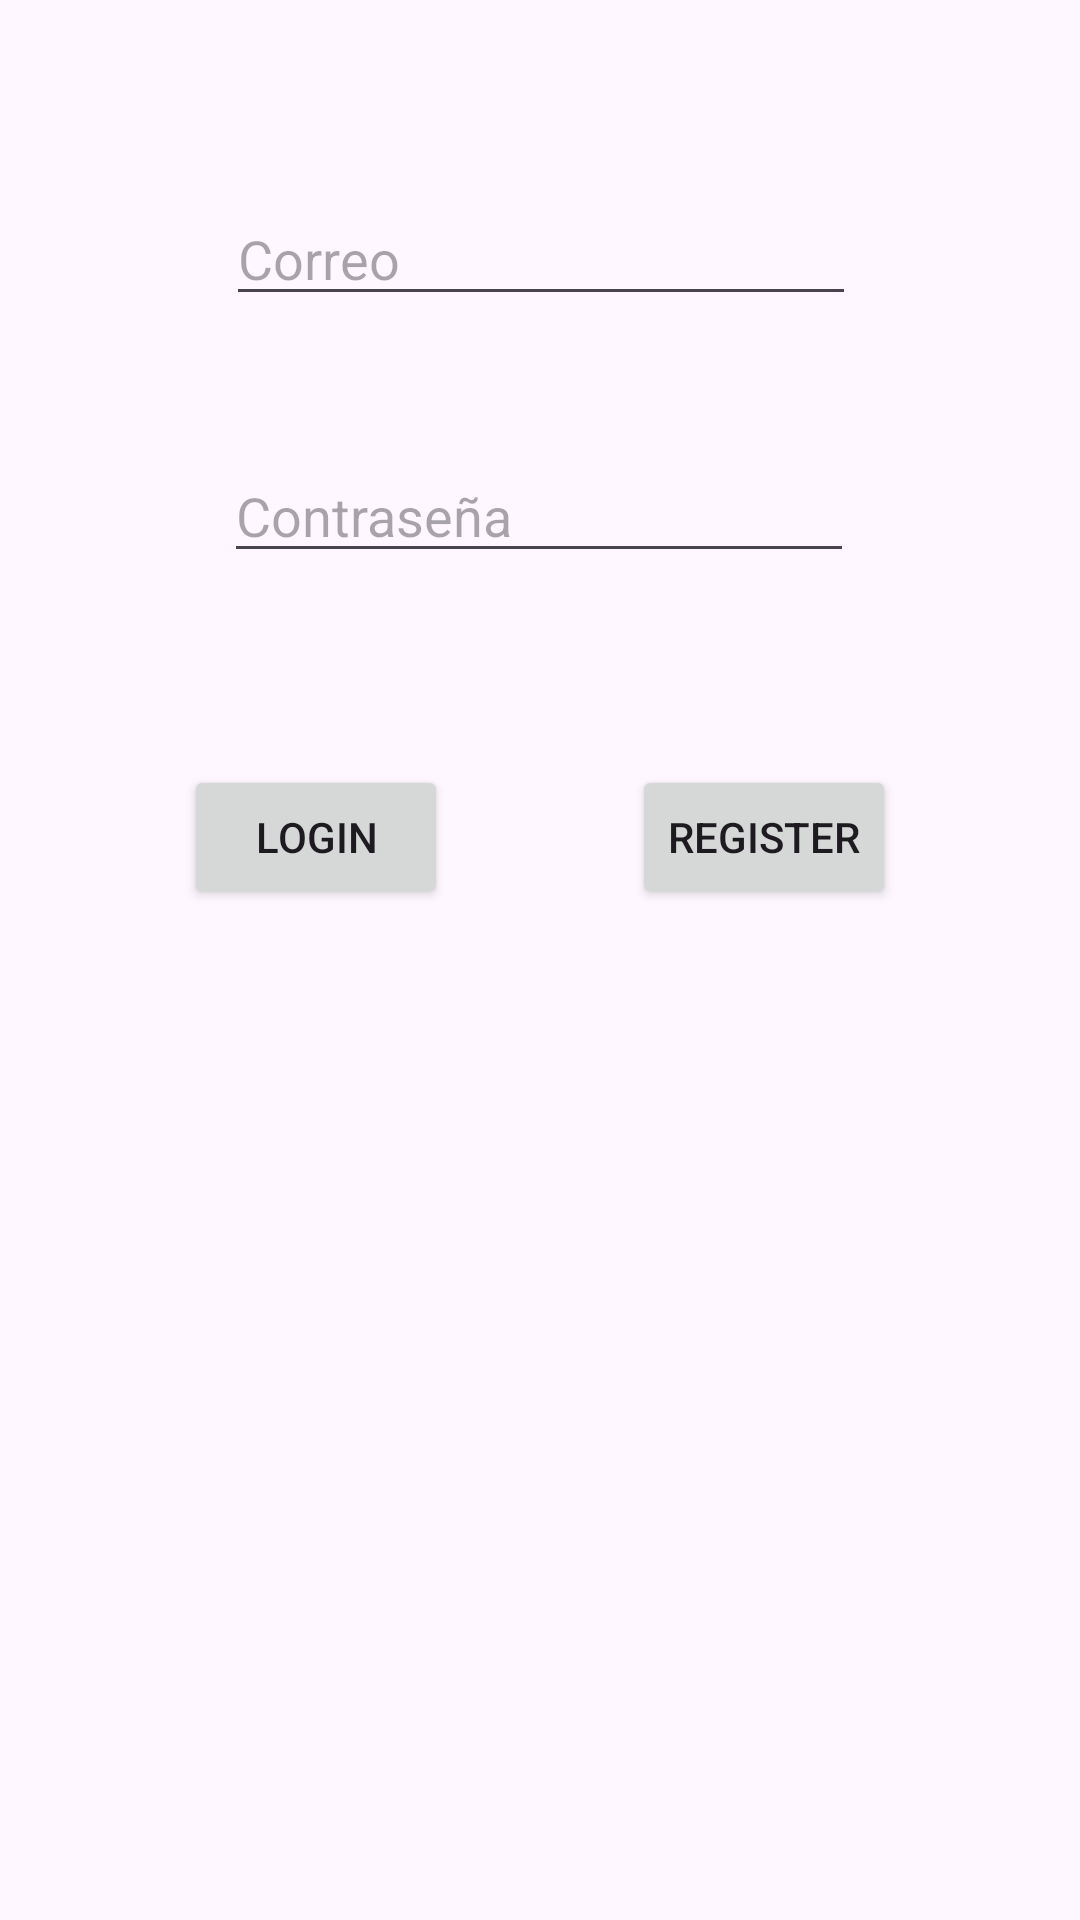

Reconstruct the res/layout file that produces this screen, plus the resources it refers to.
<!-- AndroidManifest.xml: application theme Theme.KotlinAppCarlosCastanedo -->
<!-- res/layout/fragment_login.xml -->
<?xml version="1.0" encoding="utf-8"?>
<FrameLayout xmlns:android="http://schemas.android.com/apk/res/android"
    xmlns:app="http://schemas.android.com/apk/res-auto"
    xmlns:tools="http://schemas.android.com/tools"
    android:layout_width="match_parent"
    android:layout_height="match_parent"
    tools:context=".fragments.LoginFragment">

    <androidx.constraintlayout.widget.ConstraintLayout
        android:layout_width="match_parent"
        android:layout_height="match_parent">

        <EditText
            android:id="@+id/edTxtEmailLogin"
            android:layout_width="wrap_content"
            android:layout_height="wrap_content"
            android:layout_marginTop="64dp"
            android:ems="10"
            android:hint="Correo"
            android:inputType="text"
            app:layout_constraintEnd_toEndOf="parent"
            app:layout_constraintHorizontal_bias="0.502"
            app:layout_constraintStart_toStartOf="parent"
            app:layout_constraintTop_toTopOf="parent" />

        <EditText
            android:id="@+id/edTxtPasswordLogin"
            android:layout_width="wrap_content"
            android:layout_height="wrap_content"
            android:ems="10"
            android:hint="Contraseña"
            android:inputType="textPassword"
            app:layout_constraintBottom_toBottomOf="parent"
            app:layout_constraintEnd_toEndOf="parent"
            app:layout_constraintHorizontal_bias="0.497"
            app:layout_constraintStart_toStartOf="parent"
            app:layout_constraintTop_toBottomOf="@+id/edTxtEmailLogin"
            app:layout_constraintVertical_bias="0.09" />

        <Button
            android:id="@+id/loginButtonLogin"
            android:layout_width="wrap_content"
            android:layout_height="wrap_content"
            android:text="Login"
            app:layout_constraintBottom_toBottomOf="parent"
            app:layout_constraintEnd_toStartOf="@+id/registerButtonLogin"
            app:layout_constraintStart_toStartOf="parent"
            app:layout_constraintTop_toBottomOf="@+id/edTxtPasswordLogin"
            app:layout_constraintVertical_bias="0.16000003" />

        <Button
            android:id="@+id/registerButtonLogin"
            android:layout_width="wrap_content"
            android:layout_height="wrap_content"
            android:text="Register"
            app:layout_constraintBottom_toBottomOf="parent"
            app:layout_constraintEnd_toEndOf="parent"
            app:layout_constraintStart_toEndOf="@+id/loginButtonLogin"
            app:layout_constraintTop_toBottomOf="@+id/edTxtPasswordLogin"
            app:layout_constraintVertical_bias="0.16000003" />

    </androidx.constraintlayout.widget.ConstraintLayout>

</FrameLayout>
<!-- resources referenced by this layout -->
<resources>
  <style name="Theme.KotlinAppCarlosCastanedo" parent="Base.Theme.KotlinAppCarlosCastanedo" />
  <style name="Base.Theme.KotlinAppCarlosCastanedo" parent="Theme.Material3.DayNight.NoActionBar">
          
          
      </style>
</resources>
